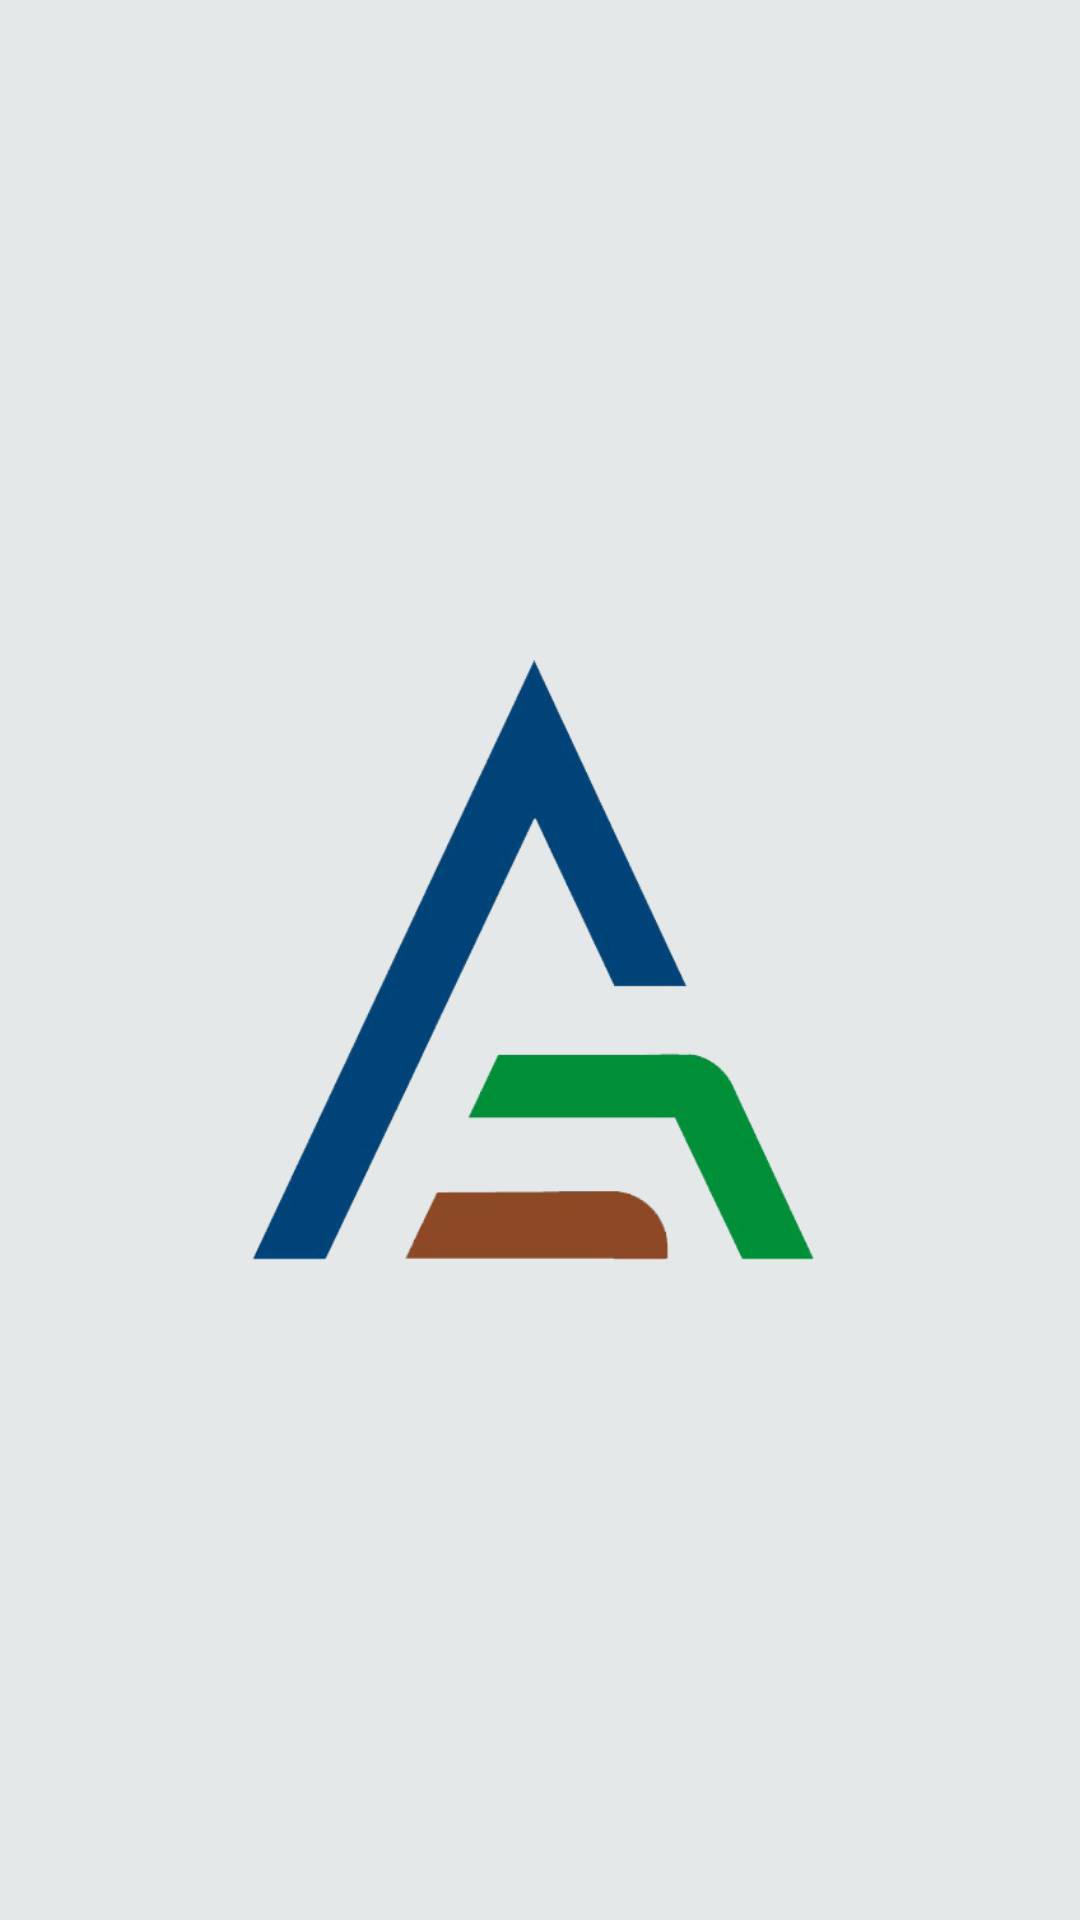

Layout XML and referenced resources for this Android screen:
<!-- AndroidManifest.xml: application theme Theme.App_gro -->
<!-- res/layout/activity_pantalla_carga.xml -->
<?xml version="1.0" encoding="utf-8"?>
<androidx.constraintlayout.widget.ConstraintLayout
    xmlns:android="http://schemas.android.com/apk/res/android"
    xmlns:app="http://schemas.android.com/apk/res-auto"
    xmlns:tools="http://schemas.android.com/tools"
    android:layout_width="match_parent"
    android:layout_gravity="center_vertical"
    android:background="#E5E8E8"
    android:layout_height="match_parent"
    tools:context=".PantallaCarga">
    <ImageView android:id="@+id/logo"
        android:layout_width="200dp"
        android:layout_height="200dp"
        app:layout_constraintBottom_toBottomOf="parent"
        app:layout_constraintEnd_toEndOf="parent"
        app:layout_constraintStart_toStartOf="parent"
        app:layout_constraintTop_toTopOf="parent"
        android:src="@drawable/icon_carga"
        android:contentDescription="@string/logo_de_la_image"/>


</androidx.constraintlayout.widget.ConstraintLayout>
<!-- resources referenced by this layout -->
<resources>
  <!-- drawable icon_carga: png bitmap (drawable-v24, 44367 bytes) -->
  <string name="logo_de_la_image">Logo de la image</string>
  <style name="Theme.App_gro" parent="Theme.MaterialComponents.DayNight.DarkActionBar">
          
          <item name="colorPrimary">#2BDC66</item>
          <item name="colorPrimaryVariant">#008F39</item>
          <item name="colorOnPrimary">@color/white</item>
          
          <item name="colorSecondary">#8D4925</item>
          <item name="colorSecondaryVariant">@color/teal_700</item>
          <item name="colorOnSecondary">#8D4925</item>
          
          <item name="android:statusBarColor" tools:targetApi="l">#2BDC66</item>
          
      </style>
  <color name="white">#FFFFFFFF</color>
  <color name="teal_700">#FF018786</color>
</resources>
